Dataset: fruit (GitHub, EsataSoftware/2023APMCM_A). Classes: apple, carambola, pear, plum, tomatoes.

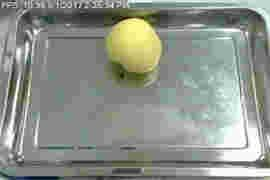
Label: pear

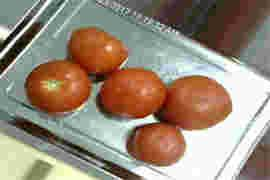
Label: tomatoes

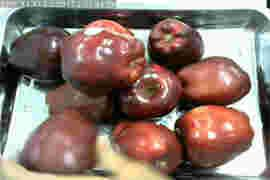
Label: apple

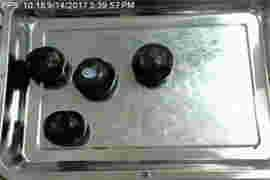
Label: plum

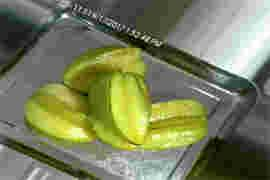
Label: carambola

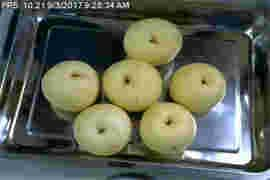
Label: pear
